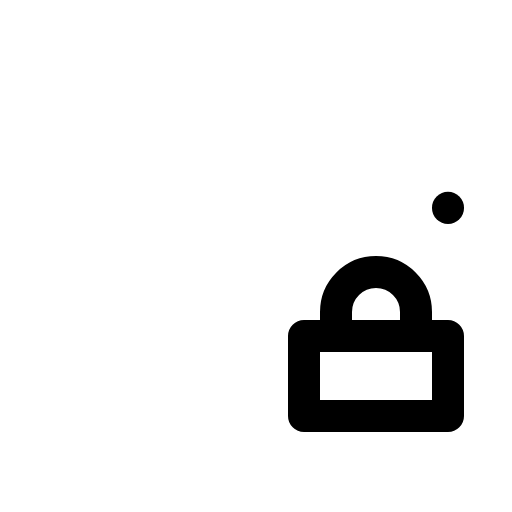
t = 0.00 s
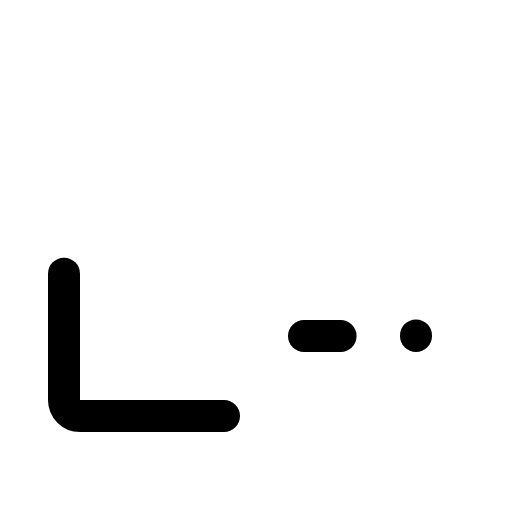
t = 0.60 s
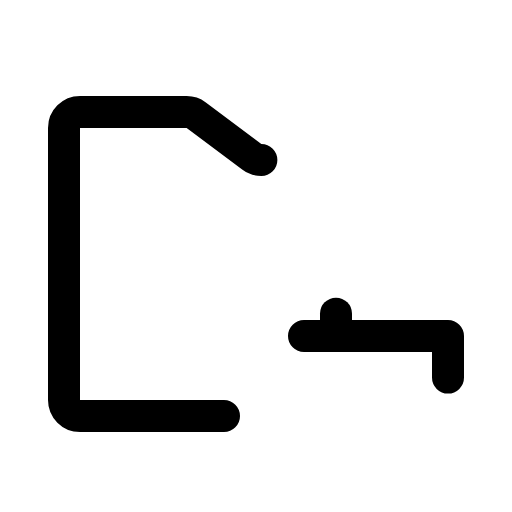
t = 0.98 s
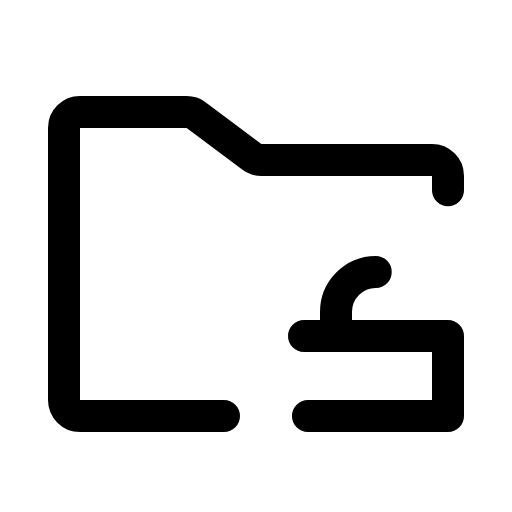
t = 1.35 s
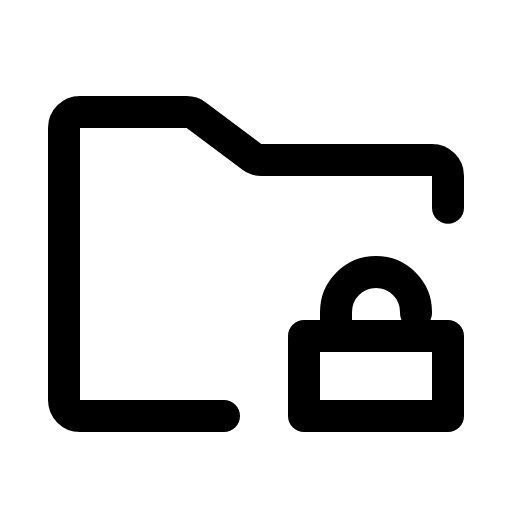
t = 1.73 s
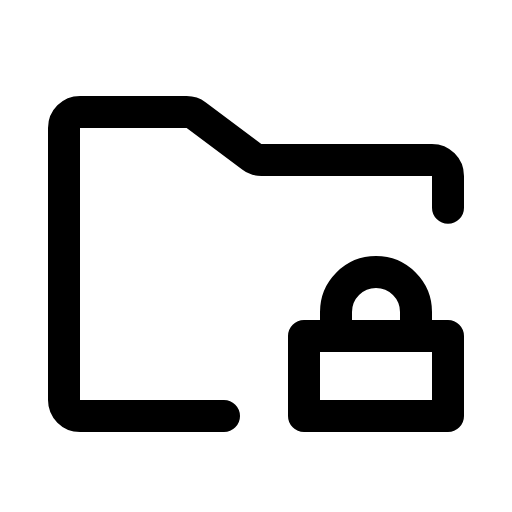
t = 2.10 s

The animated SVG that drew these frames (rendered in a browser with its animation timeline set to each time). Animation: 1 CSS @keyframes rule; one cycle of 2.10 s.

<svg xmlns="http://www.w3.org/2000/svg" viewBox="0 0 256 256">
  <style>
    .draw-line {
      stroke-dasharray: 1;
      stroke-dashoffset: 0;
    }
    svg:hover .draw-line {
      animation: phosphor-draw-in 1.5s ease-in-out forwards;
    }
    @keyframes phosphor-draw-in {
      from { stroke-dashoffset: 1; }
      to { stroke-dashoffset: 0; }
    }
  </style><rect width="256" height="256" fill="none"/><path d="M112,208H40a8,8,0,0,1-8-8V64a8,8,0,0,1,8-8H93.33a8,8,0,0,1,4.8,1.6l27.74,20.8a8,8,0,0,0,4.8,1.6H216a8,8,0,0,1,8,8v16" fill="none" stroke="currentColor" stroke-linecap="round" stroke-linejoin="round" stroke-width="16" class="draw-line" pathLength="1" style="animation-delay: 0s"/><rect x="152" y="168" width="72" height="40" fill="none" stroke="currentColor" stroke-linecap="round" stroke-linejoin="round" stroke-width="16" class="draw-line" pathLength="1" style="animation-delay: 0.3s"/><path d="M168,168V156a20,20,0,0,1,40,0v12" fill="none" stroke="currentColor" stroke-linecap="round" stroke-linejoin="round" stroke-width="16" class="draw-line" pathLength="1" style="animation-delay: 0.6s"/></svg>
